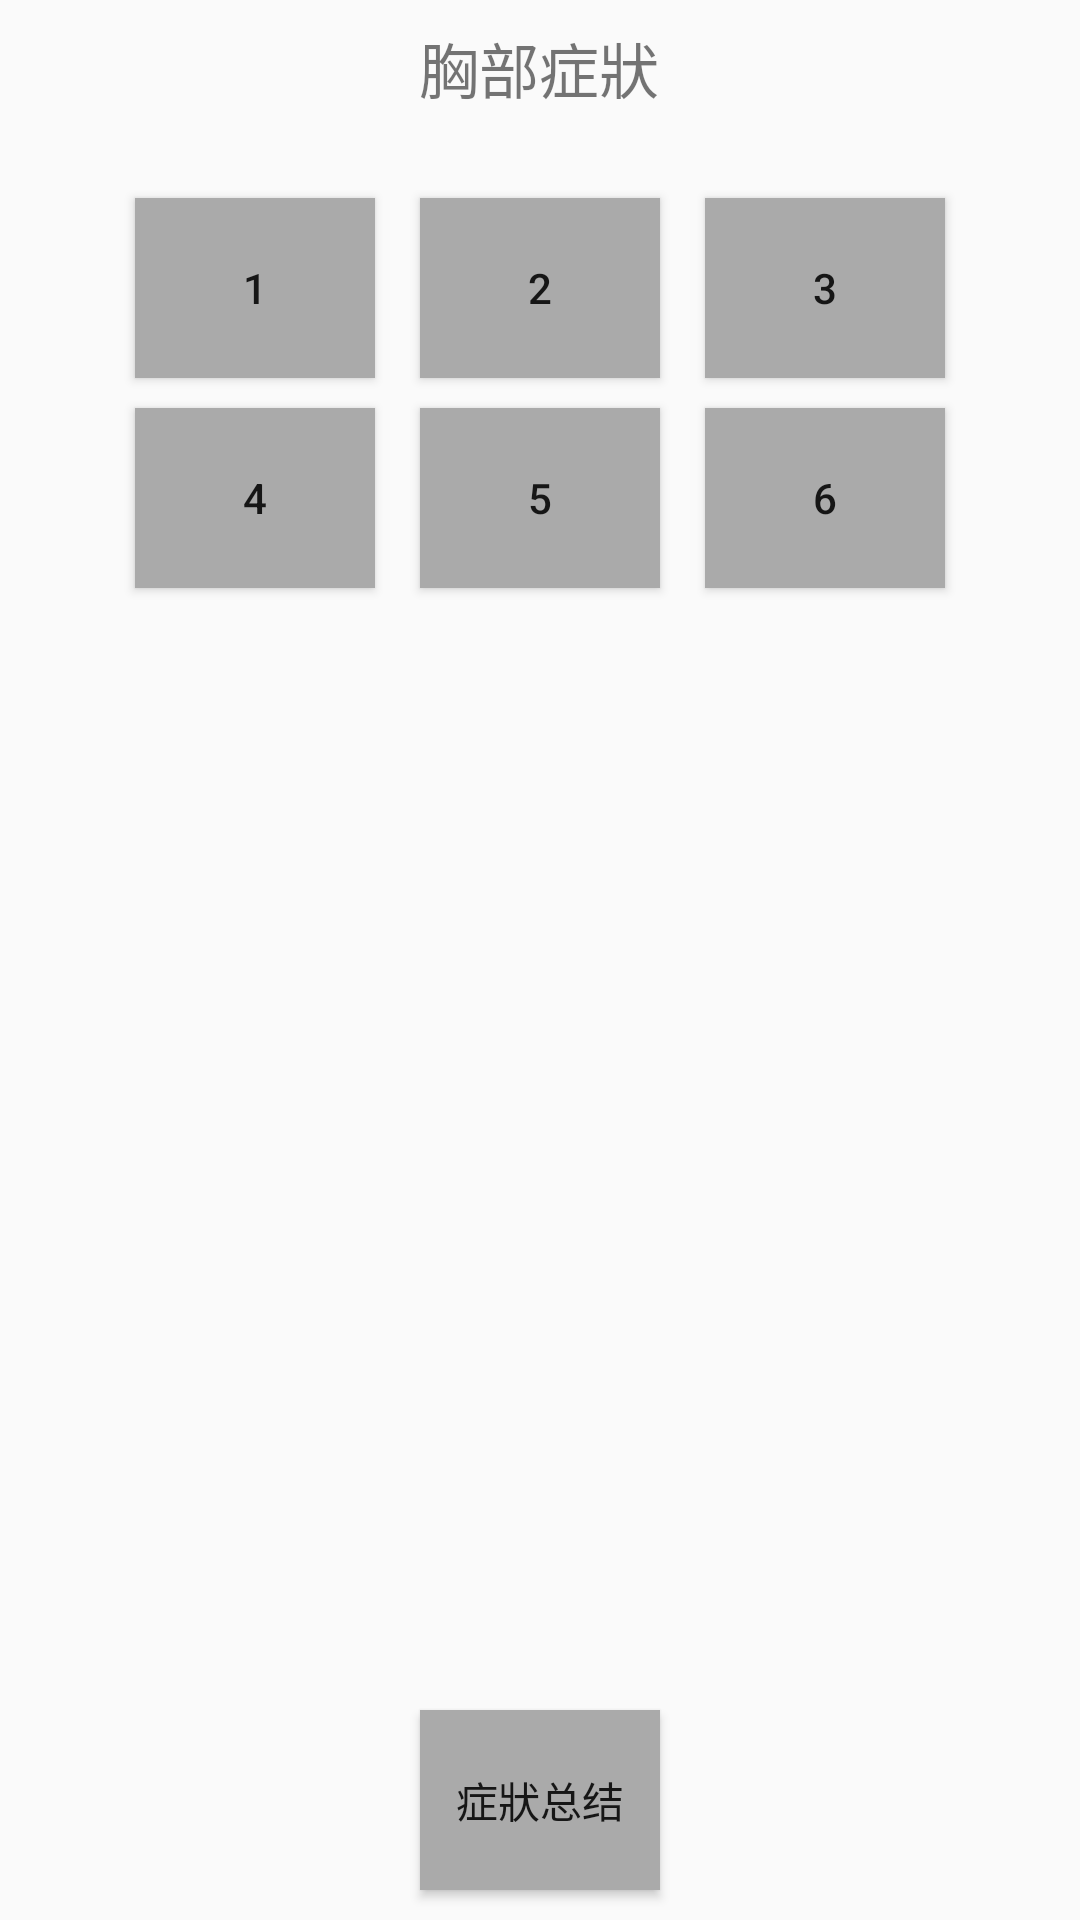

Produce the Android XML layout that renders to this screen, including the resource entries it uses.
<!-- AndroidManifest.xml: application theme AppTheme -->
<!-- res/layout/activity_chest_specific.xml -->
<?xml version="1.0" encoding="utf-8"?>
<RelativeLayout xmlns:android="http://schemas.android.com/apk/res/android"
    xmlns:app="http://schemas.android.com/apk/res-auto"
    xmlns:tools="http://schemas.android.com/tools"
    android:layout_width="match_parent"
    android:layout_height="match_parent">

    <TextView
        android:id="@+id/titleChest"
        android:layout_width="159dp"
        android:layout_height="28dp"
        android:layout_centerHorizontal="true"
        android:layout_marginTop="8dp"
        android:gravity="center"
        android:text="@string/chest_specific"
        android:textSize="20dp" />

    <Button
        android:id="@+id/chest_s1"
        android:layout_width="80dp"
        android:layout_height="60dp"
        android:layout_alignTop="@id/chest_s2"
        android:layout_marginRight="15dp"
        android:layout_toLeftOf="@id/chest_s2"
        android:background="@drawable/my_button_released"
        android:onClick="onClickButton"
        android:text="1" />

    <Button
        android:id="@+id/chest_s2"
        android:layout_width="80dp"
        android:layout_height="60dp"
        android:layout_below="@id/titleChest"
        android:layout_centerHorizontal="true"
        android:layout_marginTop="30dp"
        android:background="@drawable/my_button_released"
        android:onClick="onClickButton"
        android:text="2" />

    <Button
        android:id="@+id/chest_s3"
        android:layout_width="80dp"
        android:layout_height="60dp"
        android:layout_alignTop="@id/chest_s2"
        android:layout_marginLeft="15dp"
        android:layout_toRightOf="@id/chest_s2"
        android:background="@drawable/my_button_released"
        android:onClick="onClickButton"
        android:text="3" />

    <Button
        android:id="@+id/chest_s5"
        android:layout_width="80dp"
        android:layout_height="60dp"
        android:layout_below="@id/chest_s2"
        android:layout_centerHorizontal="true"
        android:layout_marginTop="10dp"
        android:background="@drawable/my_button_released"
        android:onClick="onClickButton"
        android:text="5" />

    <Button
        android:id="@+id/chest_s4"
        android:layout_width="80dp"
        android:layout_height="60dp"
        android:layout_below="@id/chest_s1"
        android:layout_marginTop="10dp"
        android:layout_alignLeft="@id/chest_s1"
        android:background="@drawable/my_button_released"
        android:onClick="onClickButton"
        android:text="4" />

    <Button
        android:id="@+id/chest_s6"
        android:layout_width="80dp"
        android:layout_height="60dp"
        android:layout_below="@id/chest_s3"
        android:layout_marginTop="10dp"
        android:layout_alignLeft="@id/chest_s3"
        android:background="@drawable/my_button_released"
        android:onClick="onClickButton"
        android:text="6" />

    <Button
        android:id="@+id/summary"
        android:layout_width="80dp"
        android:layout_height="60dp"
        android:layout_marginBottom="10dp"
        android:layout_alignParentBottom="true"
        android:background="@drawable/my_button_released"
        android:layout_centerHorizontal="true"
        android:onClick="onClickSummary"
        android:text="@string/summary" />

</RelativeLayout>
<!-- resources referenced by this layout -->
<resources>
  <!-- drawable my_button_released (drawable) -->
  <?xml version="1.0" encoding="utf-8"?>
  <selector xmlns:android="http://schemas.android.com/apk/res/android">
      <item
          android:drawable="@android:color/darker_gray" />
  
  </selector>
  <string name="chest_specific">胸部症狀</string>
  <string name="summary">症狀总结</string>
  <style name="AppTheme" parent="Theme.AppCompat.Light.DarkActionBar">
          
          <item name="colorPrimary">@color/colorPrimary</item>
          <item name="colorPrimaryDark">@color/colorPrimaryDark</item>
          <item name="colorAccent">@color/colorAccent</item>
      </style>
  <color name="colorPrimary">#3F51B5</color>
  <color name="colorPrimaryDark">#303F9F</color>
  <color name="colorAccent">#FF4081</color>
</resources>
